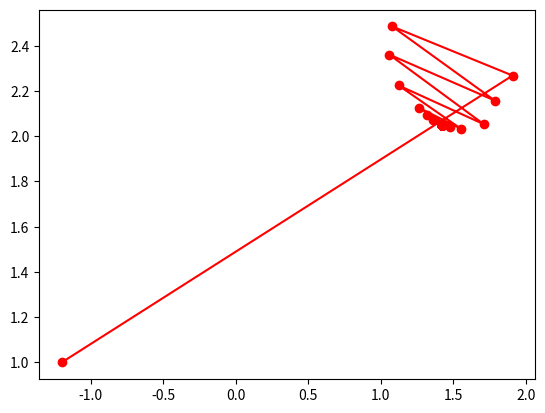

Recreate this plot in Python.
import numpy as np
import matplotlib.pyplot as plt
eplison1 = 1e-2
eplison2 = 1e-3

def fib(n):
    ls = [1, 1]
    for i in range(1000):
        ls.append(ls[i]+ls[i+1])
    return ls[n]
def f(x):
    result = 100 * ((x[1] - x[0] ** 2) ** 2 + (1 - x[0]) ** 2)
    return result
def grad_f(xk):
    grad_f = np.array([
        400 * xk[0] * (xk[0]**2-xk[1]) + 2 * (xk[0] - 1),
        200 * (xk[1] - xk[0] ** 2)
    ])
    return grad_f

def get_n(length):
    n = 0
    while True:
        if fib(n) < np.linalg.norm(length) / eplison2:
            n += 1
        else:
            break
    return n

def get_next_fib(a0,b0):
    n = get_n(b0-a0)
    a, b, lambdak, miuk, dk = [a0], [b0], [], [], []
    lambdak.append(b[0] - (fib(n)/fib(n+1))*(b0-a0))
    miuk.append(a[0] + (fib(n)/fib(n+1))*(b0-a0))
    k2=-1
    while True:
        k2 += 1
        aa = a[k2]
        lk = lambdak[k2]
        l_f = f(lk)
        bb = b[k2]
        mk = miuk[k2]
        r_f = f(mk)
        if l_f>r_f:
            if np.linalg.norm(b[k2]-lambdak[0])<eplison2:
                flag = 0
                break
            else:
                a.append(lambdak[k2])
                b.append(b[k2])
                length = b[k2+1]-a[k2+1]
                lambdak.append(miuk[k2])
                miuk.append(a[k2+1]+(fib(n-k2)/fib(n-k2+1))*length)
        else:
            if np.linalg.norm(miuk[k2]-a[k2])<eplison2:
                flag = 1
                break
            else:
                a.append(a[k2])
                b.append(miuk[k2])
                length = b[k2+1]-a[k2+1]
                miuk.append(lambdak[k2])
                lambdak.append(b[k2+1]-(fib(n-k2)/fib(n-k2+1))*length)

    nextx = miuk[k2] if flag==0 else lambdak[k2]
    return nextx
def get_next_wolfe(x0,d0,c=1e-4,rho=0.8):
    alpha = 0.1
    while True:
        if f(x0+alpha*d0)>f(x0)+c*alpha*np.dot(grad_f(x0),d0):
            alpha *= rho
        else:
            break
    return x0 + alpha*d0
def gradown():
    k = -1
    x0 = np.array([-1.2, 1])
    x,d = [x0],[]
    d0 = -grad_f(x0)
    print(f"初始坐标为{x0}")
    print(f"初始梯度为{d0}")
    print(f"初始函数值为{f(x0):.4f}")

    while True:
        k+=1
        gk =grad_f(x[k])
        if np.linalg.norm(gk)<eplison1:
            break
        else:
            d.append(-gk)
            a0 = x[k]
            b0 = x[k]+100*d[k]
            nextx = get_next_fib(a0,b0)
            x.append(nextx)
            print(f"第{k+1}次迭代，坐标为：{x[k+1]}")
            print(f"函数值为：{f(x[k+1]):.6f}")
    print(f"近似最优解为：{x[-1]}\n"
          f"近似最优值为：{f(x[-1]):.6f}")
    plt.plot([x[i][0] for i in range(len(x))], [x[i][1] for i in range(len(x))], 'r-o')
def wolfe():
    k = -1
    x0 = np.array([-1.2, 1])
    x,d = [x0],[]
    d0 = -grad_f(x0)
    print(f"初始坐标为{x0}")
    print(f"初始梯度为{d0}")
    print(f"初始函数值为{f(x0):.6f}")

    while True:
        k+=1
        gk =grad_f(x[k])
        if np.linalg.norm(gk)<eplison1 or k>10000:
            break
        else:
            d.append(-gk)
            nextx = get_next_wolfe(x[k],10*d[k])
            x.append(nextx)
            print(f"第{k+1}次迭代，坐标为：{x[k+1]}")
            print(f"梯度为：{grad_f(x[k+1])}")
            print(f"函数值为：{f(x[k+1]):.4f}")
        print(f"近似最优解为：{x[-1]}\n"
              f"近似最优值为：{f(x[-1]):.6f}")
    plt.plot([x[i][0] for i in range(len(x))], [x[i][1] for i in range(len(x))], 'r-o')
def problem2(x):
    if x == 0:
        gradown()
    else:
        wolfe()
    plt.show()

if __name__ == '__main__':
    problem2(1)